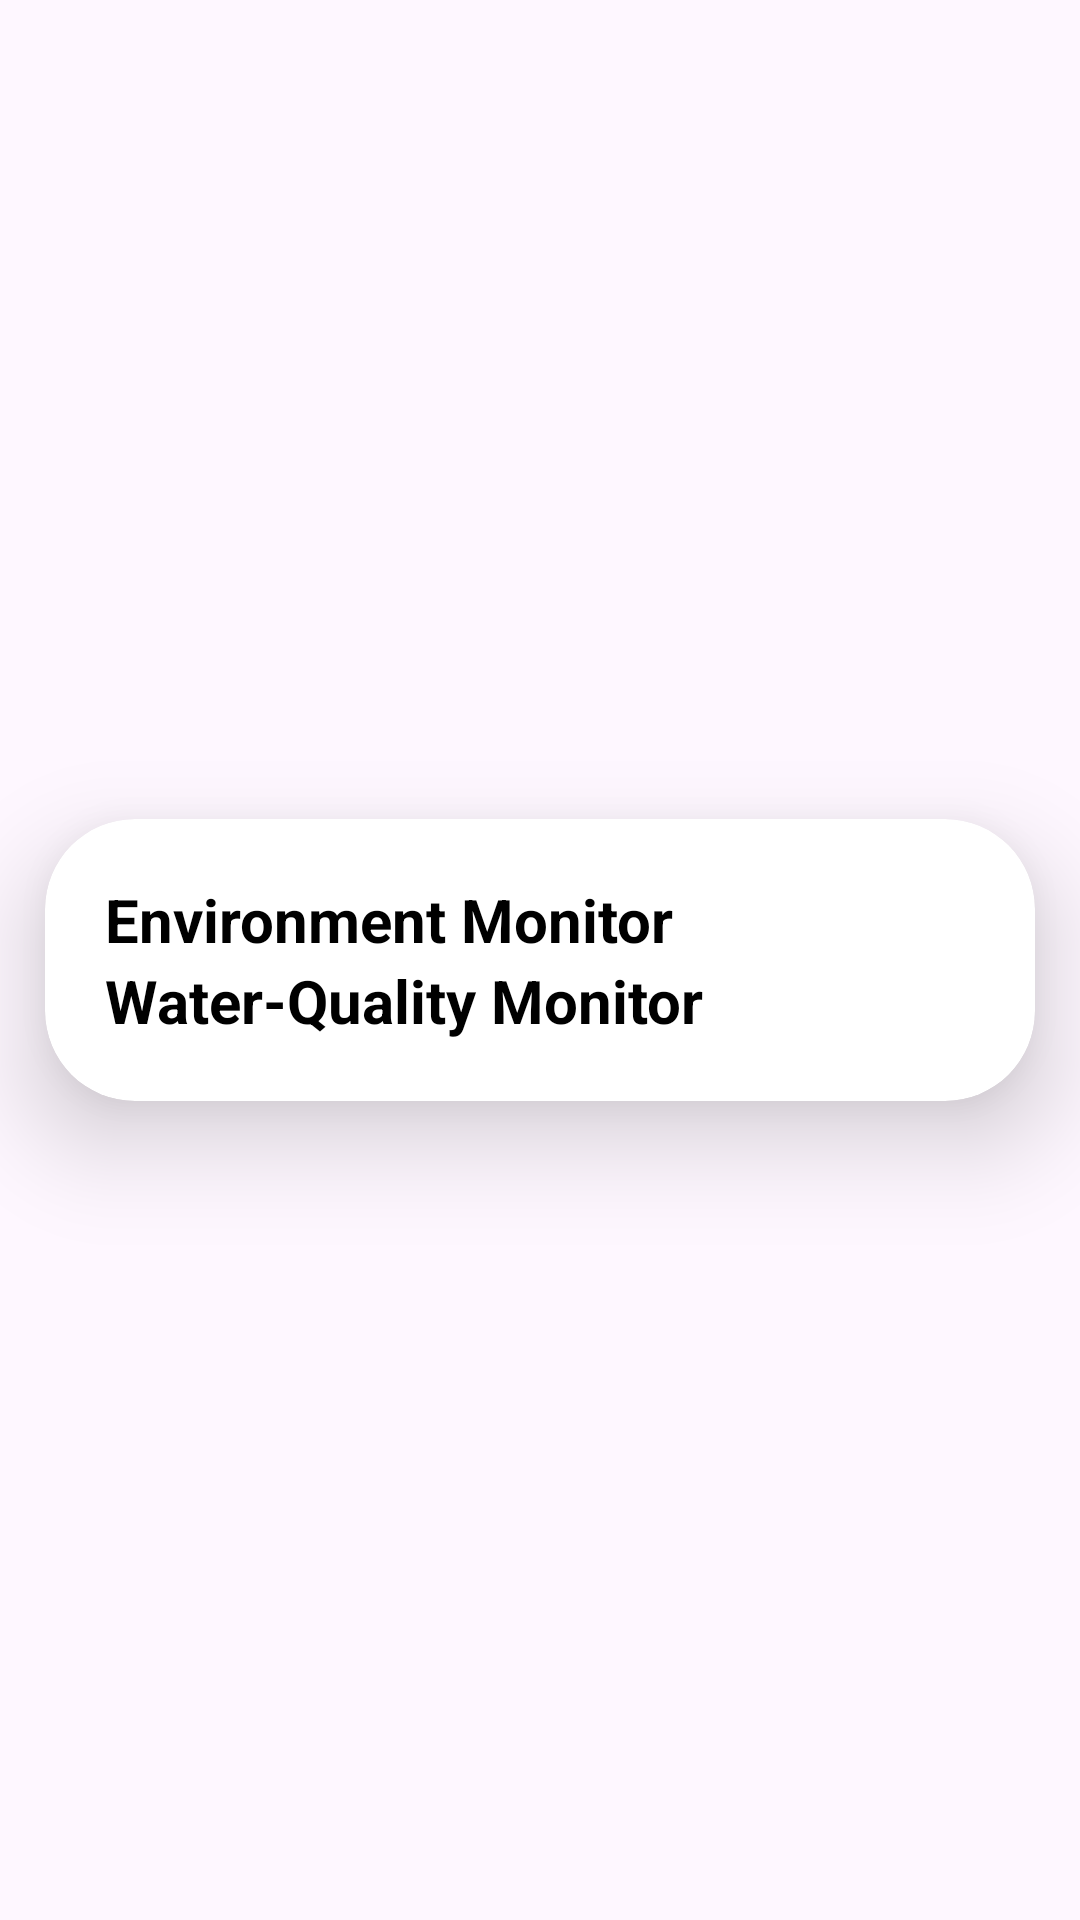

Reconstruct the res/layout file that produces this screen, plus the resources it refers to.
<!-- AndroidManifest.xml: application theme Theme.AquaSys -->
<!-- res/layout/fragment_sensor.xml -->
<?xml version="1.0" encoding="utf-8"?>
<LinearLayout xmlns:android="http://schemas.android.com/apk/res/android"
    xmlns:tools="http://schemas.android.com/tools"
    android:layout_width="match_parent"
    android:layout_height="match_parent"
    xmlns:app="http://schemas.android.com/apk/res-auto"
    tools:context=".fragment.SensorFragment"
    android:orientation="vertical"
    android:gravity="center">
    <androidx.cardview.widget.CardView
        android:layout_width="match_parent"
        android:layout_height="wrap_content"
        app:cardBackgroundColor="@color/white"
        app:cardElevation="20dp"
        app:cardCornerRadius="30dp"
        android:layout_margin="15dp"
        >
        <LinearLayout
            android:layout_width="match_parent"
            android:layout_height="match_parent"
            android:orientation="vertical"
            android:layout_margin="20dp">
    <TextView
        android:layout_width="match_parent"
        android:layout_height="wrap_content"
        android:id="@+id/tv_sensor_environment"
        android:text="@string/environment_monitor"
        android:textStyle="bold"
        android:textSize="20sp"
        android:textColor="@color/black"
        />
    <androidx.recyclerview.widget.RecyclerView
        android:layout_width="match_parent"
        android:layout_height="wrap_content"
        android:id="@+id/recyclerview_sensor_environment"/>
    <TextView
        android:layout_width="wrap_content"
        android:layout_height="wrap_content"
        android:id="@+id/tv_sensor_water"
        android:text="@string/water_quality_monitor"
        android:textStyle="bold"
        android:textSize="20sp"
        android:textColor="@color/black"/>
    <androidx.recyclerview.widget.RecyclerView
        android:layout_width="match_parent"
        android:layout_height="wrap_content"
        android:id="@+id/recyclerview_sensor_water"/>
        </LinearLayout>
    </androidx.cardview.widget.CardView>


</LinearLayout>
<!-- resources referenced by this layout -->
<resources>
  <color name="black">#FF000000</color>
  <color name="white">#FFFFFFFF</color>
  <string name="environment_monitor">Environment Monitor</string>
  <string name="water_quality_monitor">Water-Quality Monitor</string>
  <style name="Theme.AquaSys" parent="Base.Theme.AquaSys" />
  <style name="Base.Theme.AquaSys" parent="Theme.Material3.DayNight.NoActionBar">
          
          
      </style>
</resources>
